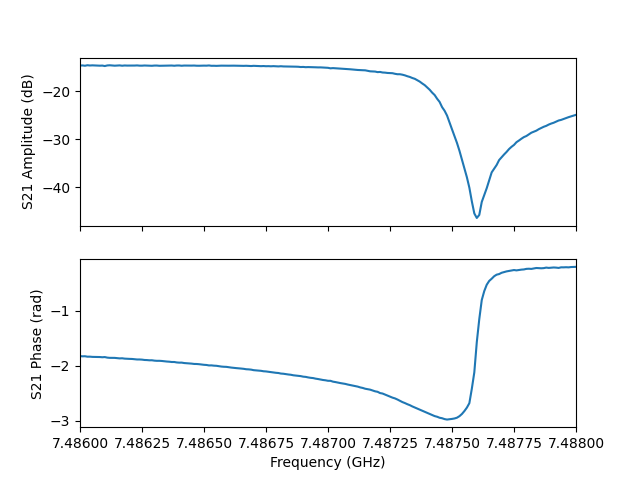

Data behind this chart, as committed beside it:
frequency, amplitude, phase, I, Q
7486000000, -14.65, -1.824, -0.04632, -0.1792
7486010000, -14.63, -1.827, -0.0471, -0.1795
7486020000, -14.69, -1.826, -0.0465, -0.1782
7486030000, -14.59, -1.834, -0.04848, -0.18
7486040000, -14.64, -1.834, -0.04812, -0.1789
7486050000, -14.61, -1.838, -0.04903, -0.1794
7486060000, -14.64, -1.838, -0.04895, -0.1788
7486070000, -14.65, -1.84, -0.04926, -0.1786
7486080000, -14.68, -1.84, -0.04912, -0.1778
7486090000, -14.66, -1.844, -0.04993, -0.1781
7486100000, -14.76, -1.841, -0.04879, -0.1762
7486110000, -14.63, -1.851, -0.05131, -0.1783
7486120000, -14.6, -1.855, -0.05224, -0.1788
7486130000, -14.64, -1.856, -0.05211, -0.178
7486140000, -14.68, -1.856, -0.05187, -0.177
7486150000, -14.66, -1.86, -0.05269, -0.1774
7486160000, -14.62, -1.865, -0.05387, -0.1778
7486170000, -14.69, -1.863, -0.05307, -0.1765
7486180000, -14.64, -1.869, -0.05453, -0.1772
7486190000, -14.66, -1.871, -0.05463, -0.1766
7486200000, -14.66, -1.874, -0.05522, -0.1765
7486210000, -14.67, -1.875, -0.05542, -0.1762
7486220000, -14.65, -1.88, -0.05633, -0.1763
7486230000, -14.63, -1.885, -0.05732, -0.1765
7486240000, -14.67, -1.885, -0.057, -0.1756
7486250000, -14.68, -1.887, -0.05746, -0.1753
7486260000, -14.64, -1.894, -0.05881, -0.1757
7486270000, -14.66, -1.896, -0.05904, -0.1753
7486280000, -14.65, -1.9, -0.05977, -0.1752
7486290000, -14.7, -1.899, -0.05933, -0.1742
7486300000, -14.66, -1.906, -0.06083, -0.1747
7486310000, -14.65, -1.909, -0.06145, -0.1746
7486320000, -14.7, -1.909, -0.06104, -0.1736
7486330000, -14.7, -1.912, -0.06163, -0.1735
7486340000, -14.67, -1.918, -0.06273, -0.1736
7486350000, -14.67, -1.922, -0.06353, -0.1734
7486360000, -14.67, -1.925, -0.06408, -0.1732
7486370000, -14.65, -1.931, -0.0652, -0.1733
7486380000, -14.7, -1.93, -0.06483, -0.1724
7486390000, -14.65, -1.939, -0.06661, -0.1728
7486400000, -14.64, -1.942, -0.06728, -0.1727
7486410000, -14.7, -1.942, -0.06678, -0.1716
7486420000, -14.65, -1.95, -0.06842, -0.1719
7486430000, -14.66, -1.953, -0.06891, -0.1716
7486440000, -14.67, -1.956, -0.06941, -0.1712
7486450000, -14.67, -1.96, -0.07011, -0.1709
7486460000, -14.65, -1.966, -0.07125, -0.1708
7486470000, -14.69, -1.967, -0.0711, -0.17
7486480000, -14.7, -1.971, -0.07166, -0.1696
7486490000, -14.67, -1.977, -0.07294, -0.1696
7486500000, -14.67, -1.982, -0.0738, -0.1694
7486510000, -14.68, -1.985, -0.07421, -0.1689
7486520000, -14.63, -1.993, -0.07599, -0.1692
7486530000, -14.71, -1.992, -0.07522, -0.1679
7486540000, -14.7, -1.997, -0.07616, -0.1676
7486550000, -14.72, -2, -0.07635, -0.167
7486560000, -14.7, -2.006, -0.07767, -0.1669
7486570000, -14.67, -2.013, -0.07908, -0.1668
7486580000, -14.69, -2.017, -0.07962, -0.1663
7486590000, -14.72, -2.019, -0.0796, -0.1656
... 141 more rows
